Image classification data set "LD_dataset" (yyn-anson/COMP558Project on GitHub). Class labels (6): beaches, city, forests, highways, mountains, offices.

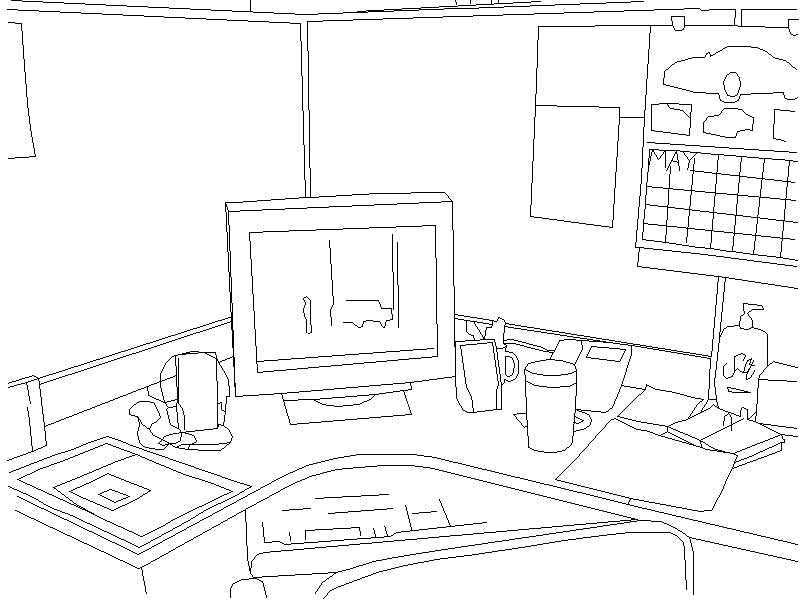
Label: offices

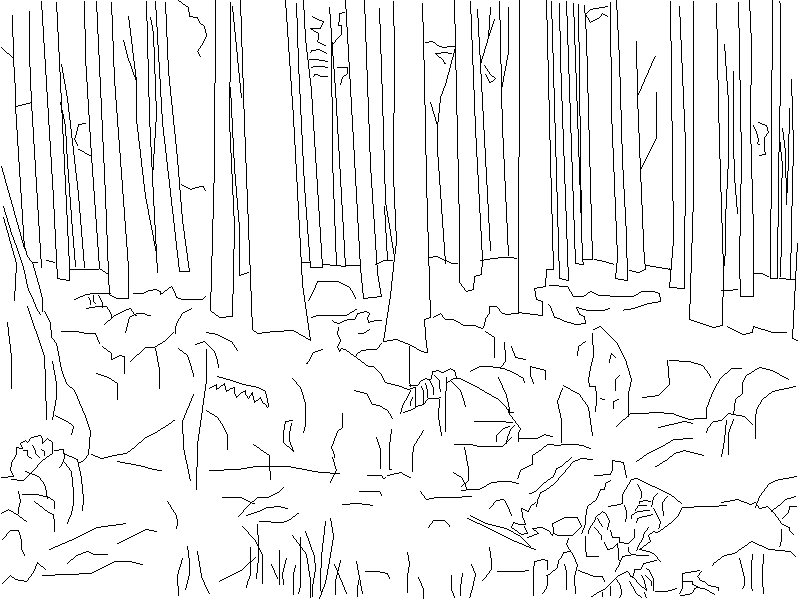
Label: forests

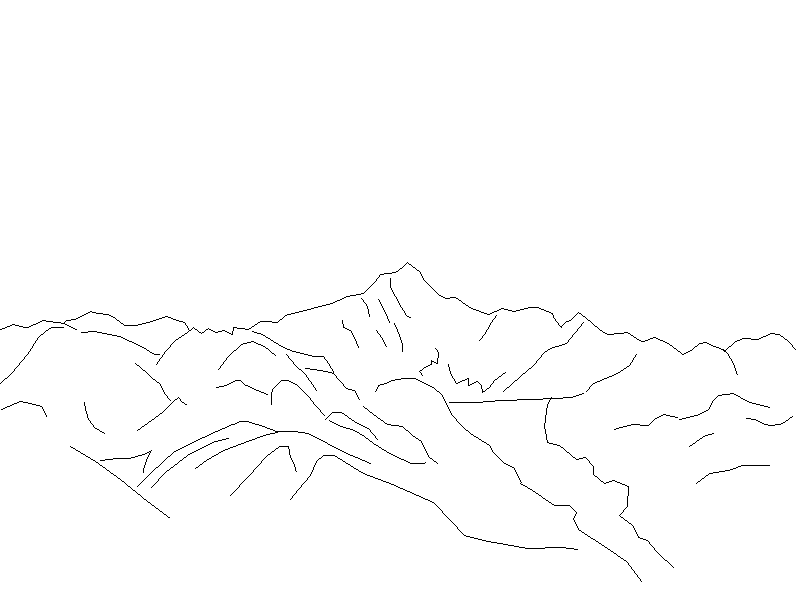
Label: mountains

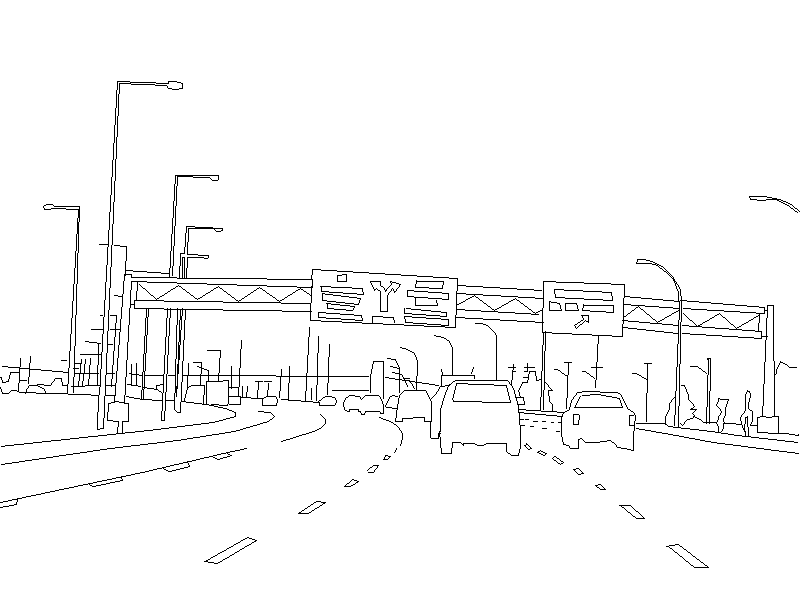
Label: highways

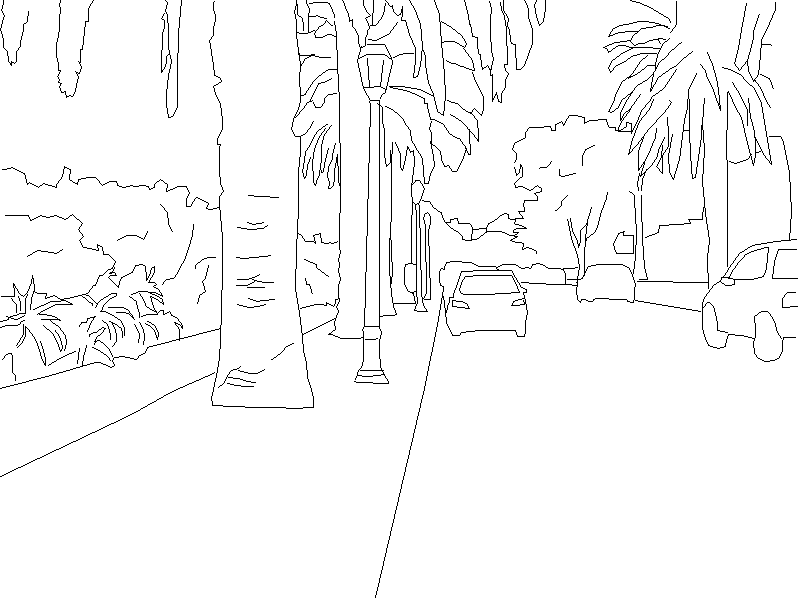
Label: city

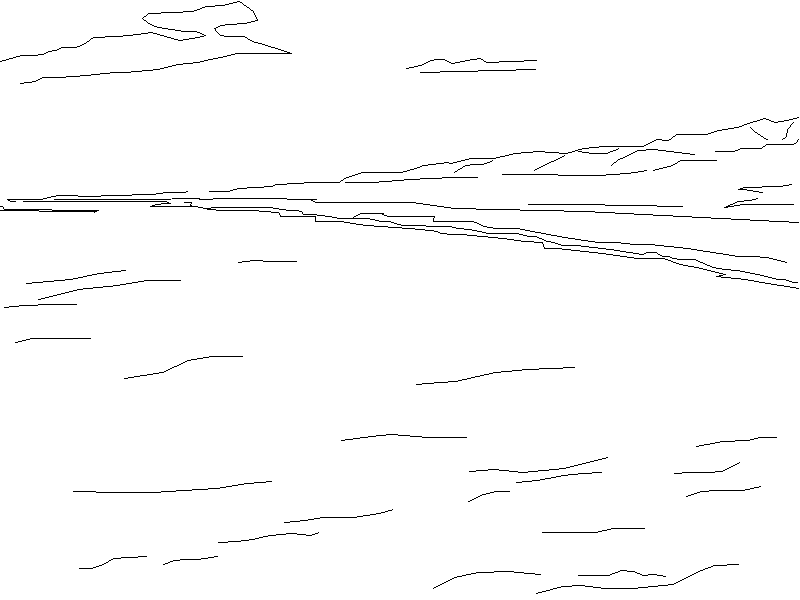
Label: beaches
